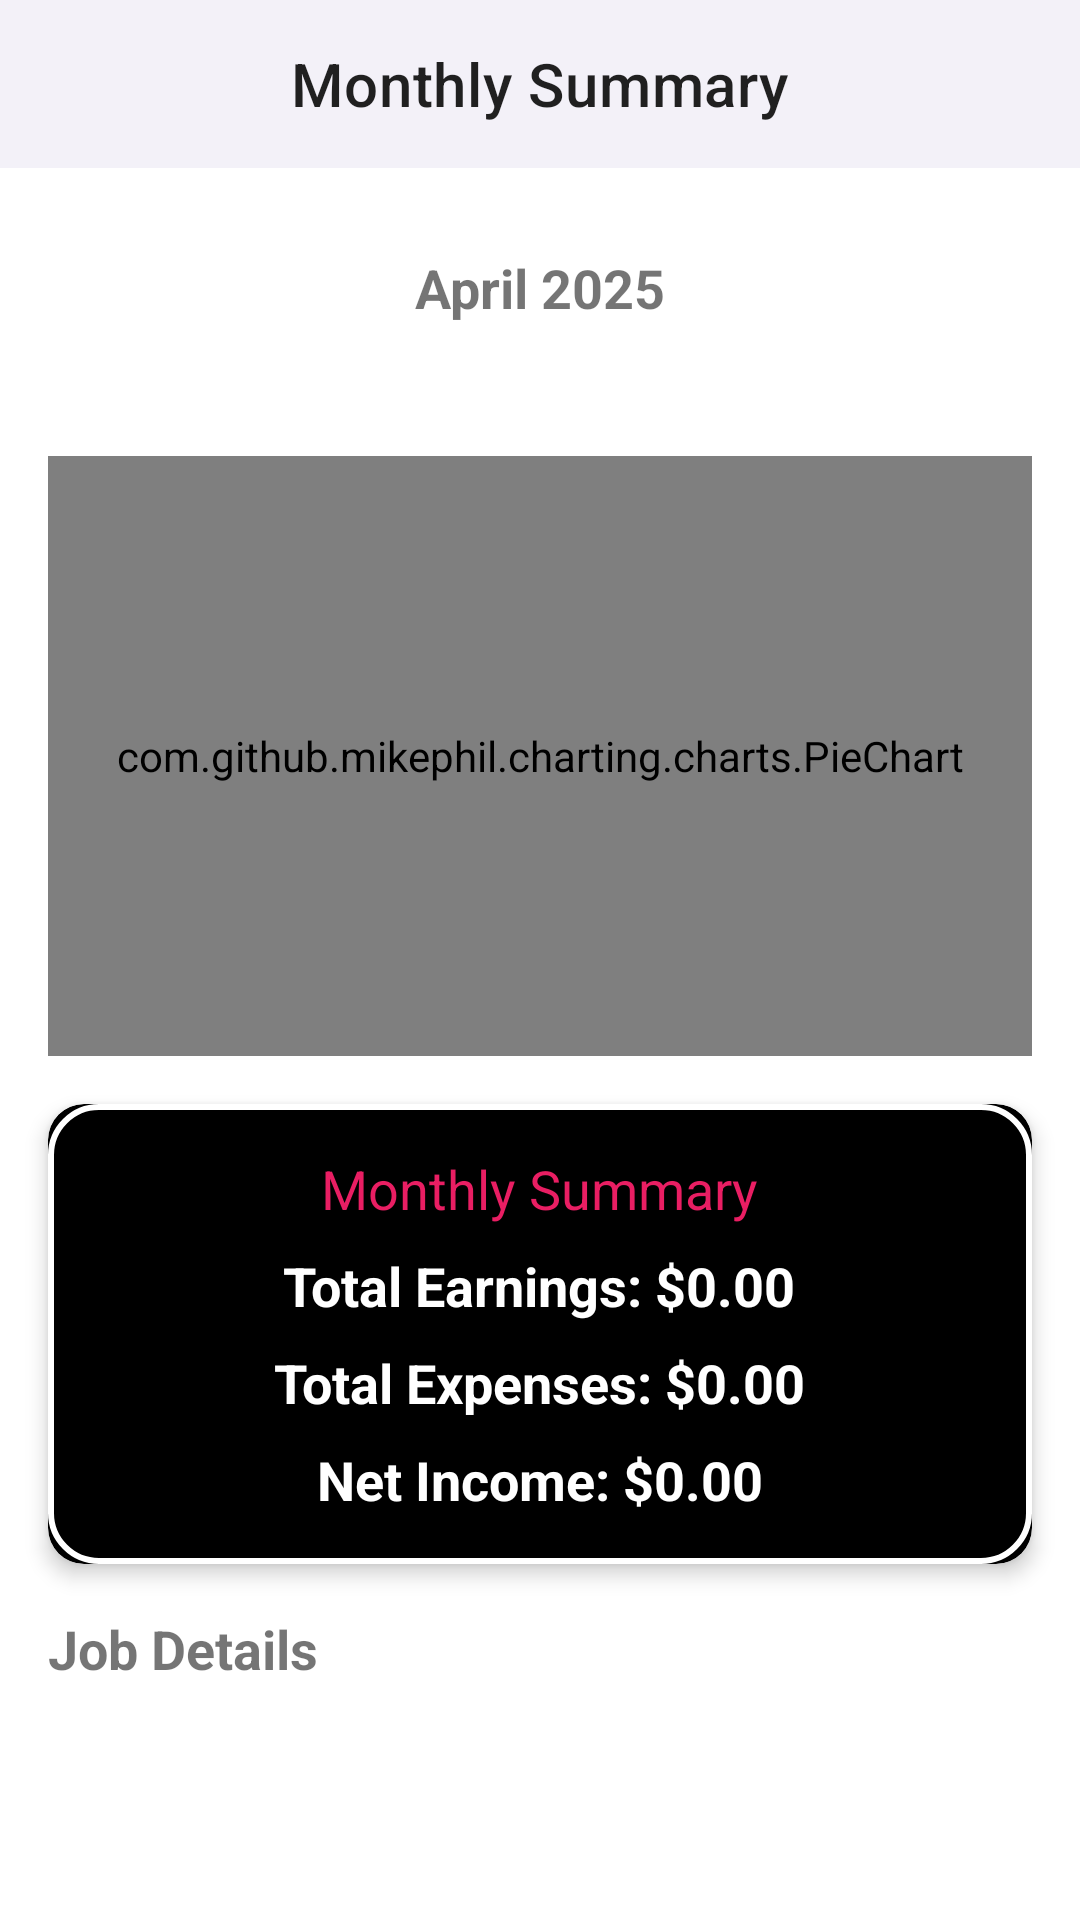

The Android layout XML behind this screen, and the referenced resources:
<!-- AndroidManifest.xml: application theme Theme.ShiftTracker -->
<!-- res/layout/activity_job_summary.xml -->
<?xml version="1.0" encoding="utf-8"?>
<androidx.constraintlayout.widget.ConstraintLayout xmlns:android="http://schemas.android.com/apk/res/android"
    xmlns:app="http://schemas.android.com/apk/res-auto"
    xmlns:tools="http://schemas.android.com/tools"
    android:layout_width="match_parent"
    android:layout_height="match_parent"
    android:fitsSystemWindows="true">

    
    <com.google.android.material.appbar.MaterialToolbar
        android:id="@+id/topAppBar"
        android:layout_width="match_parent"
        android:layout_height="?attr/actionBarSize"
        android:background="@color/barColor"
        app:layout_constraintLeft_toLeftOf="parent"
        app:layout_constraintRight_toRightOf="parent"
        app:layout_constraintTop_toTopOf="parent"
        app:title="Monthly Summary"
        app:titleCentered="true" />

    
    <LinearLayout
        android:id="@+id/monthSelectorLayout"
        android:layout_width="match_parent"
        android:layout_height="wrap_content"
        android:orientation="horizontal"
        android:padding="16dp"
        app:layout_constraintTop_toBottomOf="@id/topAppBar">

        
        <ImageButton
            android:id="@+id/prevMonthButton"
            android:layout_width="48dp"
            android:layout_height="48dp"
            android:background="?attr/selectableItemBackgroundBorderless"
            android:contentDescription="@string/previous_month"
            android:src="@drawable/ic_chevron_left" />

        <TextView
            android:id="@+id/currentMonthText"
            android:layout_width="0dp"
            android:layout_height="wrap_content"
            android:layout_gravity="center_vertical"
            android:layout_weight="1"
            android:gravity="center"
            android:text="@string/april_2025"
            android:textSize="18sp"
            android:textStyle="bold" />

        <ImageButton
            android:id="@+id/nextMonthButton"
            android:layout_width="48dp"
            android:layout_height="48dp"
            android:background="?attr/selectableItemBackgroundBorderless"
            android:contentDescription="@string/next_month"
            android:src="@drawable/ic_chevron_right" />
    </LinearLayout>

    
    <com.github.mikephil.charting.charts.PieChart
        android:id="@+id/summaryPieChart"
        android:layout_width="match_parent"
        android:layout_height="200dp"
        android:layout_margin="16dp"
        app:layout_constraintEnd_toEndOf="parent"
        app:layout_constraintStart_toStartOf="parent"
        app:layout_constraintTop_toBottomOf="@id/monthSelectorLayout" />

    
    <androidx.cardview.widget.CardView
        android:id="@+id/summaryCard"
        android:layout_width="match_parent"
        android:layout_height="wrap_content"
        android:layout_margin="16dp"
        app:cardBackgroundColor="@color/black"
        app:cardCornerRadius="12dp"
        app:cardElevation="4dp"
        app:layout_constraintTop_toBottomOf="@id/summaryPieChart">

        
        <LinearLayout
            android:layout_width="match_parent"
            android:layout_height="match_parent"
            android:background="@drawable/round"
            android:gravity="center"
            android:orientation="vertical"
            android:padding="16dp">

            <TextView
                android:layout_width="wrap_content"
                android:layout_height="wrap_content"
                android:text="@string/monthly_summary"
                android:textColor="#E91E63"
                android:textSize="18sp" />

            <TextView
                android:id="@+id/totalEarningsText"
                android:layout_width="wrap_content"
                android:layout_height="wrap_content"
                android:layout_marginTop="8dp"
                android:text="@string/total_earnings_0_00"
                android:textColor="@color/white"
                android:textSize="18sp"
                android:textStyle="bold" />

            <TextView
                android:id="@+id/totalExpensesText"
                android:layout_width="wrap_content"
                android:layout_height="wrap_content"
                android:layout_marginTop="8dp"
                android:text="@string/total_expenses_0_00"
                android:textColor="@color/white"
                android:textSize="18sp"
                android:textStyle="bold" />

            <TextView
                android:id="@+id/netIncomeText"
                android:layout_width="wrap_content"
                android:layout_height="wrap_content"
                android:layout_marginTop="8dp"
                android:text="@string/net_income_0_00"
                android:textColor="@color/white"
                android:textSize="18sp"
                android:textStyle="bold" />
        </LinearLayout>
    </androidx.cardview.widget.CardView>

    
    <TextView
        android:id="@+id/jobSummaryTitle"
        android:layout_width="wrap_content"
        android:layout_height="wrap_content"
        android:layout_marginStart="16dp"
        android:layout_marginTop="16dp"
        android:text="@string/job_details"
        android:textSize="18sp"
        android:textStyle="bold"
        app:layout_constraintStart_toStartOf="parent"
        app:layout_constraintTop_toBottomOf="@id/summaryCard" />

    <androidx.recyclerview.widget.RecyclerView
        android:id="@+id/jobSummaryRecyclerView"
        android:contentDescription="@string/summary_recyclerview"
        android:layout_width="match_parent"
        android:layout_height="0dp"
        android:layout_marginTop="8dp"
        android:clipToPadding="false"
        android:padding="8dp"
        app:layout_constraintBottom_toBottomOf="parent"
        app:layout_constraintTop_toBottomOf="@id/jobSummaryTitle"
        tools:listitem="@layout/item_job_summary" />

</androidx.constraintlayout.widget.ConstraintLayout>
<!-- res/layout/item_job_summary.xml (included above) -->
<?xml version="1.0" encoding="utf-8"?>
<com.google.android.material.card.MaterialCardView xmlns:android="http://schemas.android.com/apk/res/android"
    xmlns:app="http://schemas.android.com/apk/res-auto"
    android:layout_width="match_parent"
    android:layout_height="wrap_content"
    android:layout_margin="4dp"
    app:cardCornerRadius="8dp"
    app:cardElevation="2dp"
    app:strokeWidth="1dp"
    app:strokeColor="#E0E0E0">

    <androidx.constraintlayout.widget.ConstraintLayout
        android:layout_width="match_parent"
        android:layout_height="wrap_content"
        android:padding="12dp">

        <View
            android:id="@+id/jobColorIndicator"
            android:layout_width="16dp"
            android:layout_height="0dp"
            android:background="#6200EE"
            app:layout_constraintBottom_toBottomOf="parent"
            app:layout_constraintStart_toStartOf="parent"
            app:layout_constraintTop_toTopOf="parent" />

        <LinearLayout
            android:layout_width="0dp"
            android:layout_height="wrap_content"
            android:layout_marginStart="16dp"
            android:orientation="vertical"
            app:layout_constraintBottom_toBottomOf="parent"
            app:layout_constraintEnd_toEndOf="parent"
            app:layout_constraintStart_toEndOf="@id/jobColorIndicator"
            app:layout_constraintTop_toTopOf="parent">

            <TextView
                android:id="@+id/jobTitleText"
                android:layout_width="wrap_content"
                android:layout_height="wrap_content"
                android:text="@string/job_title"
                android:textAppearance="?attr/textAppearanceHeadline6"
                android:textSize="16sp"
                android:textStyle="bold" />

            <TextView
                android:id="@+id/jobEmployerText"
                android:layout_width="wrap_content"
                android:layout_height="wrap_content"
                android:layout_marginTop="2dp"
                android:text="@string/employer"
                android:textAppearance="?attr/textAppearanceBody2"
                android:textSize="14sp" />

            <LinearLayout
                android:layout_width="match_parent"
                android:layout_height="wrap_content"
                android:layout_marginTop="8dp"
                android:orientation="horizontal">

                <TextView
                    android:layout_width="wrap_content"
                    android:layout_height="wrap_content"
                    android:text="@string/hours"
                    android:textSize="14sp"
                    android:textStyle="bold" />

                <TextView
                    android:id="@+id/jobHoursText"
                    android:layout_width="wrap_content"
                    android:layout_height="wrap_content"
                    android:text="@string/_0_0"
                    android:textSize="14sp" />

                <TextView
                    android:layout_width="wrap_content"
                    android:layout_height="wrap_content"
                    android:layout_marginStart="16dp"
                    android:text="@string/pay_rate_money"
                    android:textSize="14sp"
                    android:textStyle="bold" />

                <TextView
                    android:id="@+id/jobRateText"
                    android:layout_width="wrap_content"
                    android:layout_height="wrap_content"
                    android:text="@string/_0_0"
                    android:textSize="14sp" />
            </LinearLayout>

            <LinearLayout
                android:layout_width="match_parent"
                android:layout_height="wrap_content"
                android:layout_marginTop="4dp"
                android:orientation="horizontal">

                <TextView
                    android:layout_width="wrap_content"
                    android:layout_height="wrap_content"
                    android:text="@string/earnings"
                    android:textSize="14sp"
                    android:textStyle="bold" />

                <TextView
                    android:id="@+id/jobEarningsText"
                    android:layout_width="wrap_content"
                    android:layout_height="wrap_content"
                    android:text="@string/_0_0"
                    android:textSize="14sp" />

                <TextView
                    android:layout_width="wrap_content"
                    android:layout_height="wrap_content"
                    android:layout_marginStart="16dp"
                    android:text="@string/expenses_money"
                    android:textSize="14sp"
                    android:textStyle="bold" />

                <TextView
                    android:id="@+id/jobExpensesText"
                    android:layout_width="wrap_content"
                    android:layout_height="wrap_content"
                    android:text="@string/_0_0"
                    android:textSize="14sp" />
            </LinearLayout>

            <TextView
                android:layout_width="match_parent"
                android:layout_height="wrap_content"
                android:layout_marginTop="8dp"
                android:text="@string/expense_details"
                android:textSize="14sp"
                android:textStyle="bold" />

            <LinearLayout
                android:id="@+id/expenseContainer"
                android:layout_width="match_parent"
                android:layout_height="wrap_content"
                android:orientation="vertical"
                android:layout_marginTop="2dp"
                android:layout_marginStart="8dp" />
        </LinearLayout>
    </androidx.constraintlayout.widget.ConstraintLayout>
</com.google.android.material.card.MaterialCardView>
<!-- resources referenced by this layout -->
<resources>
  <color name="barColor">#F2F3F1F8</color>
  <color name="black">#000</color>
  <color name="white">#fff</color>
  <!-- drawable round (drawable) -->
  <?xml version="1.0" encoding="utf-8"?>
  <shape xmlns:android="http://schemas.android.com/apk/res/android">
  
  
      <solid
          android:color="@color/black"/>
      <stroke
          android:width="2dp"
          android:color="@color/white"/>
  
      <corners
          android:radius="16dp"/>
  
  
  </shape>
  <string name="_0_0">0.0</string>
  <string name="april_2025">April 2025</string>
  <string name="earnings">Earnings: $</string>
  <string name="employer">Employer</string>
  <string name="expense_details">Expense Details:</string>
  <string name="expenses_money">Expenses: $</string>
  <string name="hours">Hours: </string>
  <string name="job_details">Job Details</string>
  <string name="job_title">Job Title</string>
  <string name="monthly_summary">Monthly Summary</string>
  <string name="net_income_0_00">Net Income: $0.00</string>
  <string name="next_month">Next Month</string>
  <string name="pay_rate_money">Pay Rate: $</string>
  <string name="previous_month">Previous Month</string>
  <string name="summary_recyclerview">Summary RecyclerView</string>
  <string name="total_earnings_0_00">Total Earnings: $0.00</string>
  <string name="total_expenses_0_00">Total Expenses: $0.00</string>
  <style name="Theme.ShiftTracker" parent="Theme.MaterialComponents.DayNight.NoActionBar">
          
          <item name="colorPrimary">@color/purple_500</item>
          <item name="colorPrimaryVariant">@color/purple_700</item>
          <item name="colorOnPrimary">@color/white</item>
          
          <item name="colorSecondary">@color/teal_200</item>
          <item name="colorSecondaryVariant">@color/teal_700</item>
          <item name="colorOnSecondary">@color/black</item>
          
          <item name="android:windowFullscreen">false</item>
          <item name="android:fitsSystemWindows">false</item>
          <item name="android:windowLightStatusBar">true</item>
      </style>
  <color name="purple_500">#FF6200EE</color>
  <color name="purple_700">#FF3700B3</color>
  <color name="teal_200">#FF03DAC5</color>
  <color name="teal_700">#FF018786</color>
</resources>
